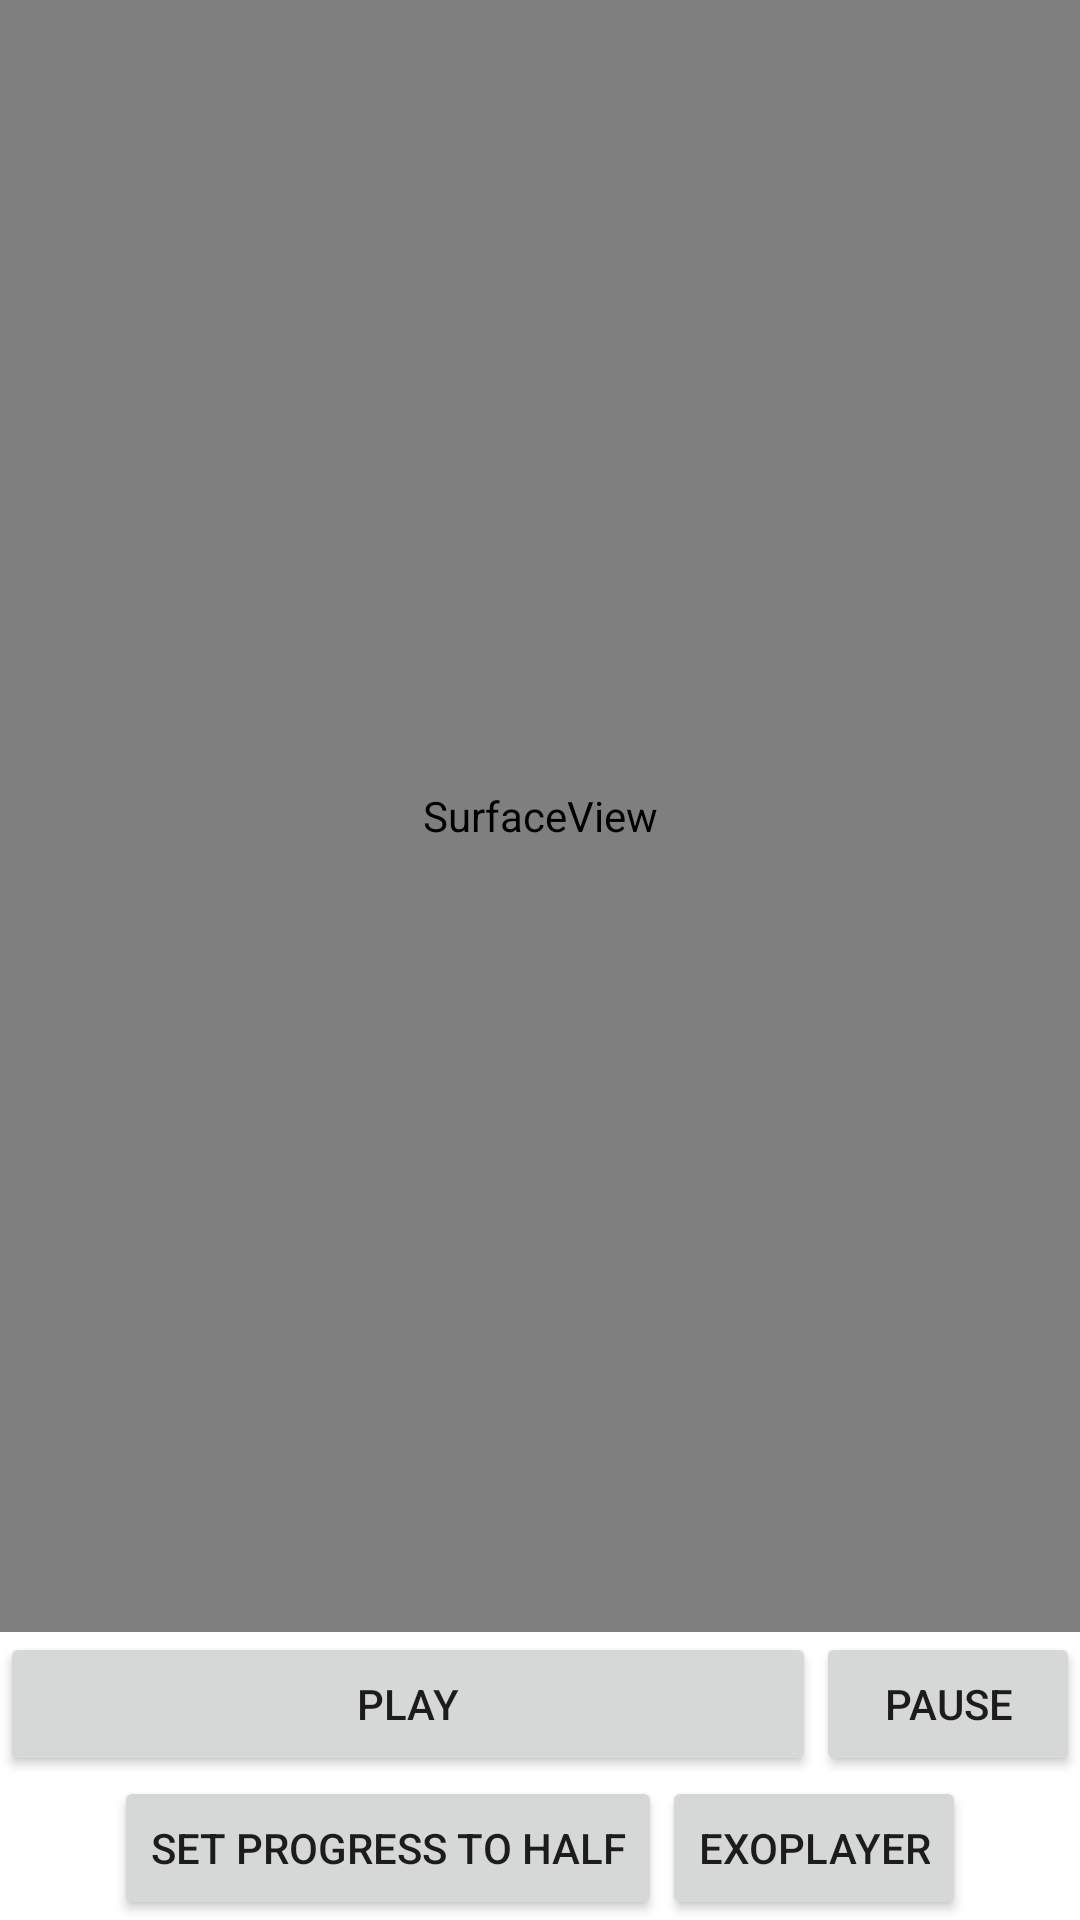

This screen was rendered from an Android layout file. Write that file and the resources it references.
<!-- AndroidManifest.xml: application theme Theme.PlayVideoApp -->
<!-- res/layout/activity_main.xml -->
<?xml version="1.0" encoding="utf-8"?>
<LinearLayout xmlns:android="http://schemas.android.com/apk/res/android"
    xmlns:app="http://schemas.android.com/apk/res-auto"
    xmlns:tools="http://schemas.android.com/tools"
    android:layout_width="match_parent"
    android:orientation="vertical"
    android:layout_height="match_parent"
    tools:context=".MainActivity">

    <SurfaceView
        android:id="@+id/id_surfaceView"
        android:layout_width="match_parent"
        android:layout_weight="30"
        android:layout_height="0dp">
    </SurfaceView>

    <LinearLayout
        android:id="@+id/id_liniarLayoutInLiniarLayout"
        android:layout_width="match_parent"
        android:layout_gravity="center_horizontal"
        android:layout_height="wrap_content"
        android:orientation="horizontal">

        <Button
            android:id="@+id/id_btnPlay"
            android:text="Play"
            android:layout_width="wrap_content"
            android:layout_weight="1"
            android:layout_height="wrap_content"></Button>

        <Button
            android:id="@+id/id_btnPause"
            android:text="Pause"
            android:layout_width="wrap_content"
            android:layout_height="wrap_content">
        </Button>

    </LinearLayout>
    <LinearLayout
        android:layout_width="wrap_content"
        android:layout_gravity="center_horizontal"
        android:layout_height="wrap_content"
        android:orientation="horizontal">

        <Button
            android:id="@+id/id_btnSkip"
            android:text="Set progress to half"
            android:layout_width="wrap_content"
            android:layout_height="wrap_content">
        </Button>

        <Button
            android:id="@+id/id_EXO"
            android:layout_width="wrap_content"
            android:layout_height="wrap_content"
            android:text="ExoPlayer">
        </Button>

    </LinearLayout>


</LinearLayout>
<!-- resources referenced by this layout -->
<resources>
  <style name="Theme.PlayVideoApp" parent="Theme.MaterialComponents.DayNight.DarkActionBar">
          
          <item name="colorPrimary">@color/purple_500</item>
          <item name="colorPrimaryVariant">@color/purple_700</item>
          <item name="colorOnPrimary">@color/white</item>
          
          <item name="colorSecondary">@color/teal_200</item>
          <item name="colorSecondaryVariant">@color/teal_700</item>
          <item name="colorOnSecondary">@color/black</item>
          
          <item name="android:statusBarColor" tools:targetApi="l">?attr/colorPrimaryVariant</item>
          
      </style>
  <!-- not gathered from this repository: default colours our renderer supplied (Android Studio template values) -->
  <color name="purple_500">#FF6200EE</color>
  <color name="purple_700">#FF3700B3</color>
  <color name="teal_200">#FF03DAC5</color>
  <color name="teal_700">#FF018786</color>
  <color name="black">#FF000000</color>
  <color name="white">#FFFFFFFF</color>
</resources>
